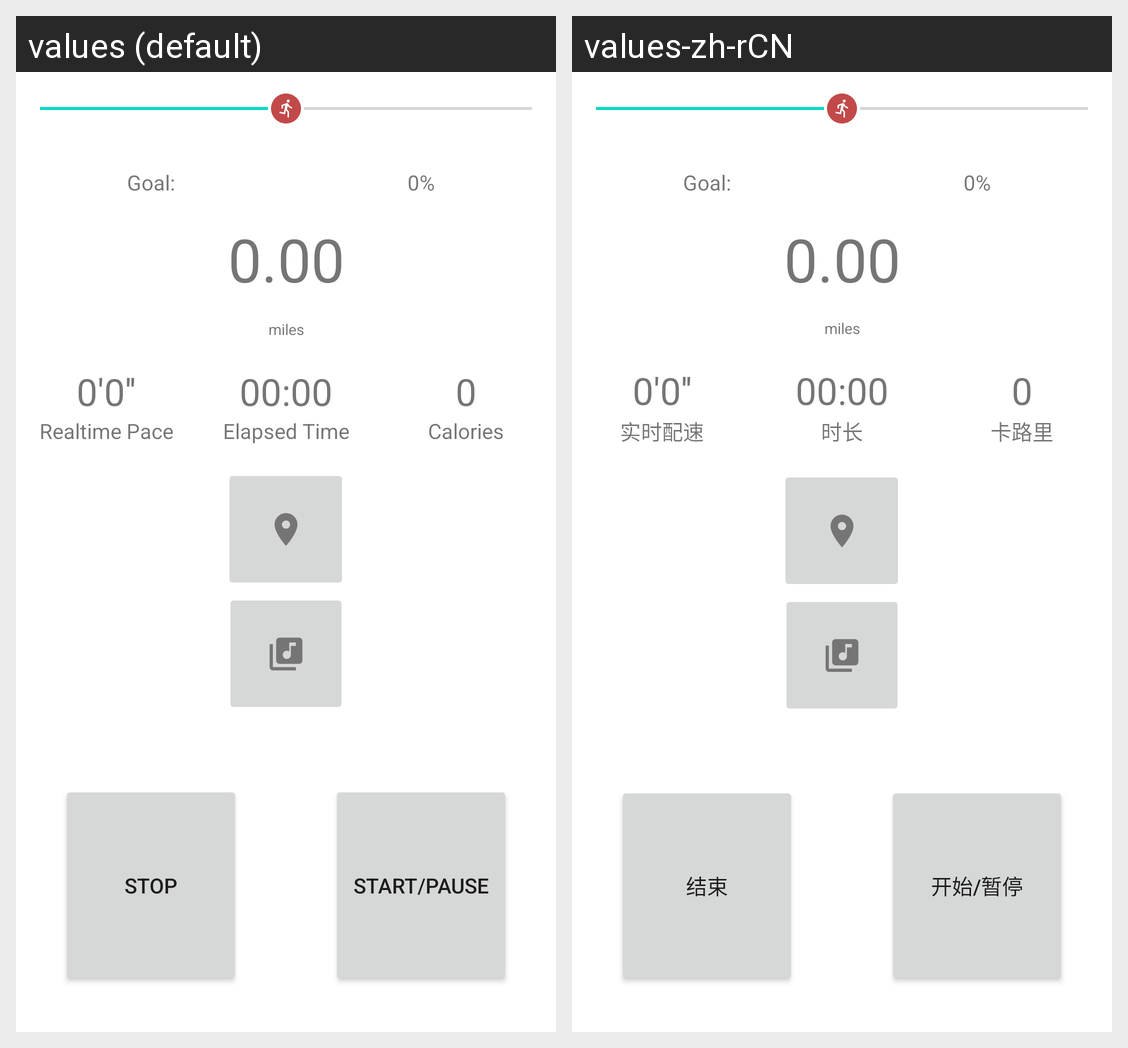

Locale-by-locale string values for the Android screen shown in this grid:
Android screen res/layout/fragment_monitor.xml rendered under 2 locales, left to right: values (default), values-zh-rCN. Device: Nexus 5 (rendered at 1080×1920; each locale shown at half size, 540×960, under a caption strip naming it); theme Theme.MonthsToDays.
Strings drawn on this screen, with the default value and each locale's value (text and hints the layout hard-codes, and strings that could not be matched under every locale, appear in the picture but are not listed):

realtime_pace_label
  values: Realtime Pace
  values-zh-rCN: 实时配速

elapsed_time_label
  values: Elapsed Time
  values-zh-rCN: 时长

calories_label
  values: Calories
  values-zh-rCN: 卡路里

stop_button
  values: Stop
  values-zh-rCN: 结束

start_pause_button
  values: Start/Pause
  values-zh-rCN: 开始/暂停
